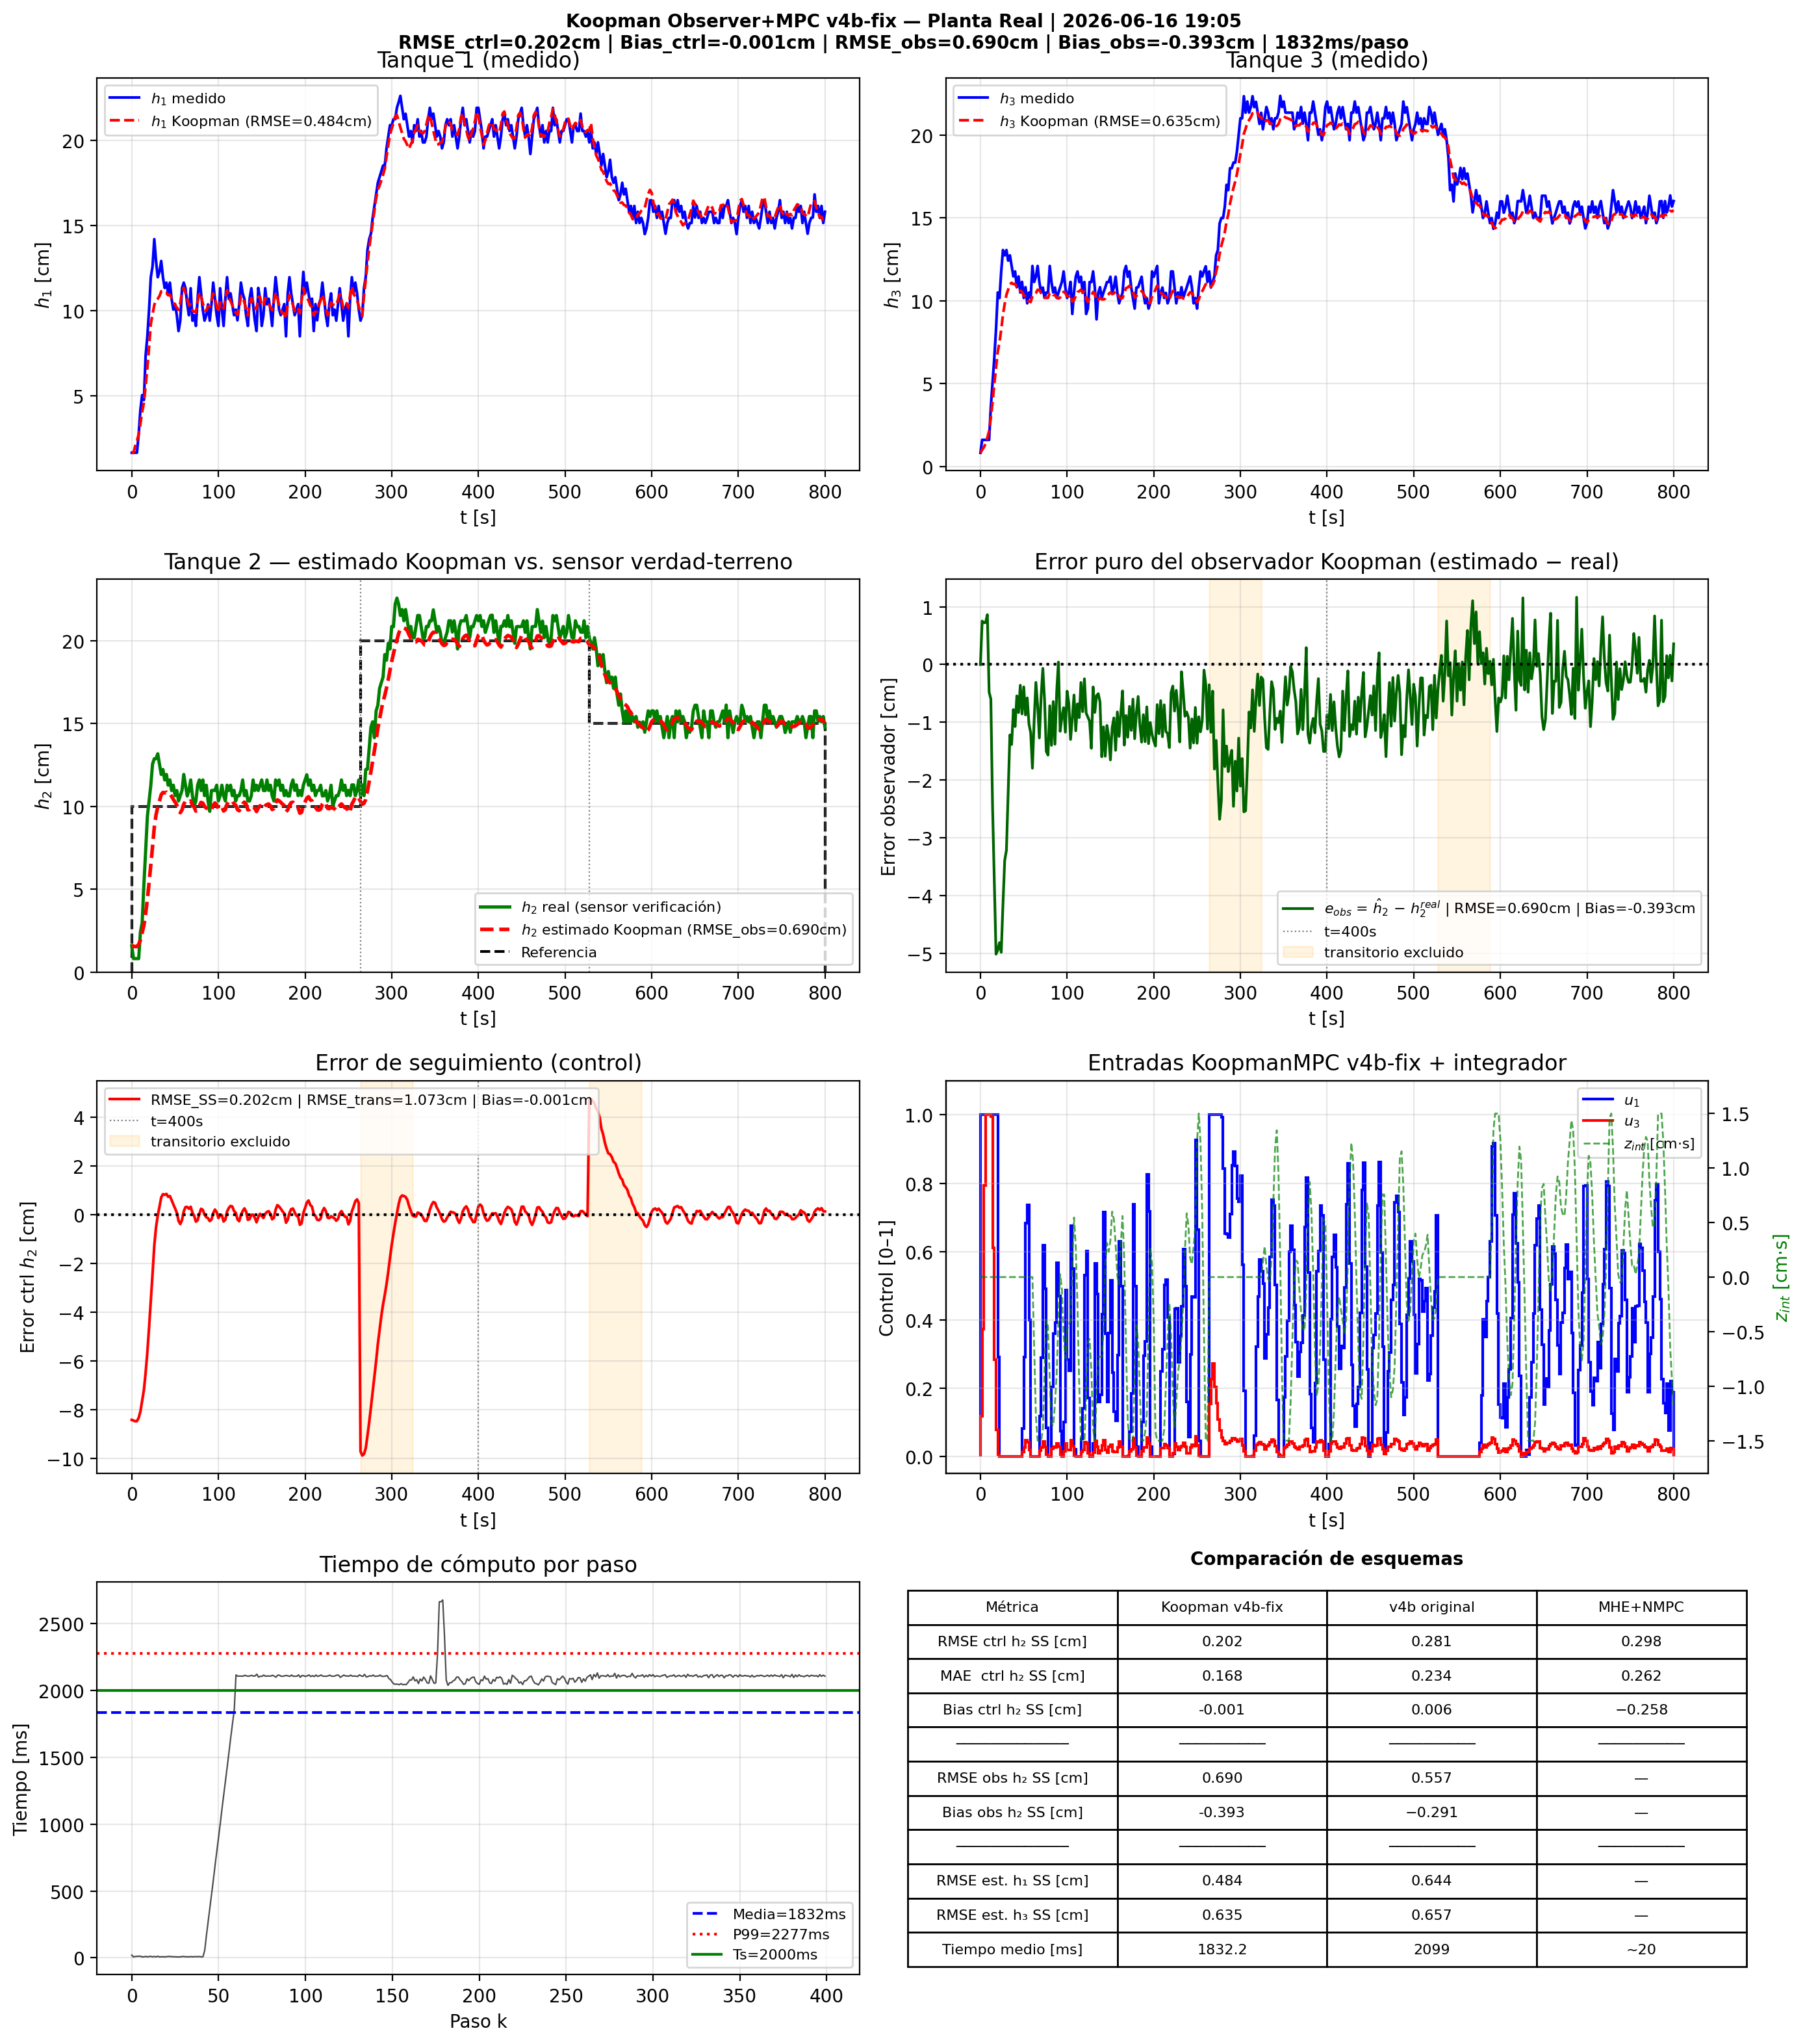

Values plotted in this chart, from the file beside it:
t_s, h1_meas_m, h1_est_m, h2_est_m, h2_real_m, error_obs_cm, h3_meas_m, h3_est_m, ref_m, u1, u3, z_int, error_ctrl_cm
0.0, 0.0166, 0.0166, 0.0159, 0.0159, 0.0, 0.0084, 0.0084, 0.1, 1, 0.1171, 0.0, -8.41
2.0, 0.0166, 0.01654, 0.01562, 0.0081, 0.7519, 0.0162, 0.01017, 0.1, 1, 0.3731, 0.0, -8.438
4.0, 0.0166, 0.02061, 0.01532, 0.0081, 0.7224, 0.0162, 0.01178, 0.1, 1, 0.7937, 0.0, -8.468
6.0, 0.0166, 0.02332, 0.01538, 0.0081, 0.7282, 0.0162, 0.01391, 0.1, 1, 1, 0.0, -8.462
8.0, 0.0275, 0.02753, 0.01673, 0.0081, 0.8627, 0.0162, 0.01752, 0.1, 1, 1, 0.0, -8.327
10.0, 0.0419, 0.03353, 0.01934, 0.0241, -0.4764, 0.0162, 0.02162, 0.1, 1, 1, 0.0, -8.066
12.0, 0.0504, 0.04052, 0.02371, 0.0297, -0.5985, 0.0363, 0.02946, 0.1, 1, 0.9956, 0.0, -7.629
14.0, 0.0475, 0.04593, 0.02812, 0.0528, -2.468, 0.0509, 0.0388, 0.1, 1, 0.6105, 0.0, -7.188
16.0, 0.0734, 0.0557, 0.03522, 0.0728, -3.758, 0.0655, 0.04994, 0.1, 1, 0.2833, 0.0, -6.478
18.0, 0.0849, 0.06636, 0.04365, 0.0938, -5.015, 0.0829, 0.05967, 0.1, 1, 0.07804, 0.0, -5.635
20.0, 0.1006, 0.07855, 0.05385, 0.1033, -4.945, 0.105, 0.06932, 0.1, 0.2916, 0.004991, 0.0, -4.615
22.0, 0.1196, 0.09216, 0.06465, 0.1128, -4.815, 0.1017, 0.07509, 0.1, 5.257229758154661e-07, 1.1893220493025966e-06, 0.0, -3.535
24.0, 0.1259, 0.09779, 0.07577, 0.1256, -4.983, 0.1179, 0.08264, 0.1, 3.876083944235333e-08, 9.065747492114977e-08, 0.0, -2.423
26.0, 0.1419, 0.1033, 0.08733, 0.1288, -4.147, 0.1306, 0.0917, 0.1, 8.18235118225935e-08, 1.805170783724873e-07, 0.0, -1.267
28.0, 0.1291, 0.106, 0.09485, 0.1288, -3.395, 0.1274, 0.09811, 0.1, 1.5418972648554855e-07, 3.4814558806264946e-07, 0.0, -0.5149
30.0, 0.1196, 0.1069, 0.09965, 0.1318, -3.215, 0.1306, 0.1036, 0.1, 4.2489952425349226e-07, 1.0238270142537029e-06, 0.0, -0.03465
32.0, 0.1228, 0.1085, 0.1033, 0.1256, -2.23, 0.1242, 0.1067, 0.1, 6.568618610300733e-07, 1.6434011559539085e-06, 0.0, 0.3297
34.0, 0.1291, 0.1113, 0.1071, 0.1193, -1.22, 0.1274, 0.11, 0.1, 2.096311656084684e-07, 5.173804635329573e-07, 0.0, 0.7102
36.0, 0.1196, 0.1115, 0.1084, 0.1223, -1.385, 0.121, 0.1109, 0.1, 5.759201056584982e-07, 1.4322905404175142e-06, 0.0, 0.8448
38.0, 0.1133, 0.1105, 0.1082, 0.116, -0.7803, 0.1147, 0.1101, 0.1, 5.293831154574474e-07, 1.310335139157746e-06, 0.0, 0.8197
40.0, 0.1164, 0.1104, 0.1086, 0.1193, -1.074, 0.1177, 0.1103, 0.1, 1.047517472429446e-06, 2.74551811916017e-06, 0.0, 0.8562
42.0, 0.1101, 0.109, 0.1074, 0.1128, -0.5436, 0.1082, 0.1082, 0.1, 8.941122954946197e-07, 2.3097112938105325e-06, 0.0, 0.7364
44.0, 0.1164, 0.1093, 0.1077, 0.116, -0.8318, 0.1147, 0.1083, 0.1, 2.593317377388202e-06, 7.5965353916838175e-06, 0.0, 0.7682
46.0, 0.1068, 0.1074, 0.106, 0.1096, -0.3592, 0.105, 0.1059, 0.1, 6.135122528058147e-06, 4.436874553619813e-05, 0.0, 0.6008
48.0, 0.1006, 0.1048, 0.1042, 0.1128, -0.856, 0.1114, 0.1055, 0.1, 0.08124, 0.01357, 0.0, 0.424
50.0, 0.1038, 0.1034, 0.1026, 0.1065, -0.3879, 0.1017, 0.1031, 0.1, 0.2913, 0.02586, 0.0, 0.2621
52.0, 0.0973, 0.1018, 0.1009, 0.1096, -0.8735, 0.1082, 0.1027, 0.1, 0.6828, 0.04631, 0.0, 0.08649
54.0, 0.088, 0.1004, 0.09751, 0.1033, -0.5787, 0.0985, 0.1001, 0.1, 0.737, 0.04177, 0.0, -0.2487
56.0, 0.0941, 0.1043, 0.0962, 0.1065, -1.03, 0.105, 0.09978, 0.1, 0.3995, 0.0189, 0.0, -0.3804
58.0, 0.1131, 0.1112, 0.09787, 0.1097, -1.183, 0.1017, 0.09922, 0.1, 8.415784226089173e-06, 2.2222149024164623e-05, 0.0, -0.2131
60.0, 0.1164, 0.1135, 0.1013, 0.1193, -1.795, 0.121, 0.1029, 0.1, 1.9664870205205607e-06, 6.262143181563429e-06, 0.0, 0.1347
62.0, 0.1131, 0.1104, 0.1032, 0.1128, -0.9634, 0.1114, 0.1036, 0.1, 2.537453973469754e-06, 8.874798669196714e-06, -0.006332, 0.3166
64.0, 0.1038, 0.1067, 0.1032, 0.1063, -0.3098, 0.1145, 0.1046, 0.1, 5.9928437478031905e-06, 5.353676211042964e-05, -0.01274, 0.3202
66.0, 0.0973, 0.103, 0.1025, 0.1096, -0.7114, 0.121, 0.1067, 0.1, 6.541348342589777e-06, 2.524185682974983e-05, -0.015, 0.2486
68.0, 0.1131, 0.1037, 0.1033, 0.116, -1.272, 0.1113, 0.1066, 0.1, 0.1169, 0.01625, -0.015, 0.3283
70.0, 0.0941, 0.1001, 0.1009, 0.1065, -0.5609, 0.105, 0.1046, 0.1, 0.2889, 0.0255, -0.015, 0.08906
72.0, 0.0973, 0.09939, 0.09953, 0.1002, -0.06713, 0.108, 0.104, 0.1, 0.6191, 0.04267, -0.01406, -0.04713
74.0, 0.091, 0.09893, 0.09718, 0.1033, -0.6121, 0.1017, 0.102, 0.1, 0.4912, 0.02787, -0.008416, -0.2821
76.0, 0.107, 0.105, 0.09776, 0.1128, -1.504, 0.105, 0.1018, 0.1, 0.08252, 0.004664, -0.003932, -0.2242
78.0, 0.1196, 0.1104, 0.1003, 0.116, -1.569, 0.105, 0.1018, 0.1, 3.2167679497336313e-06, 1.1255876302096485e-05, -0.004553, 0.03105
80.0, 0.1101, 0.1084, 0.1025, 0.1096, -0.7147, 0.121, 0.1049, 0.1, 8.026607026027885e-06, 0.0001508, -0.00946, 0.2453
82.0, 0.1006, 0.1044, 0.102, 0.116, -1.4, 0.1113, 0.1049, 0.1, 0.2039, 0.02181, -0.01347, 0.2005
84.0, 0.0941, 0.1002, 0.1001, 0.1065, -0.6413, 0.105, 0.1035, 0.1, 0.3601, 0.02836, -0.01364, 0.008676
86.0, 0.0973, 0.1, 0.09899, 0.1128, -1.381, 0.108, 0.1033, 0.1, 0.3908, 0.02695, -0.01163, -0.1008
88.0, 0.1036, 0.1025, 0.09861, 0.1033, -0.4689, 0.1017, 0.102, 0.1, 0.5672, 0.03703, -0.008848, -0.1389
90.0, 0.0941, 0.1024, 0.09741, 0.097, 0.041, 0.1048, 0.1014, 0.1, 0.4702, 0.02738, -0.003668, -0.259
92.0, 0.1038, 0.106, 0.09803, 0.1096, -1.157, 0.1082, 0.102, 0.1, 0.07402, 0.004637, 0.0002643, -0.1966
94.0, 0.1164, 0.1101, 0.1007, 0.1097, -0.9044, 0.1114, 0.1034, 0.1, 1.5307993123136646e-05, 0.000152, -0.001048, 0.06563
96.0, 0.1068, 0.1072, 0.1021, 0.1096, -0.748, 0.1177, 0.1054, 0.1, 0.09987, 0.01522, -0.005289, 0.212
98.0, 0.0973, 0.1026, 0.1011, 0.1128, -1.172, 0.108, 0.1047, 0.1, 0.4863, 0.03827, -0.007456, 0.1084
100.0, 0.091, 0.099, 0.09868, 0.1033, -0.4618, 0.1017, 0.1027, 0.1, 0.2828, 0.01796, -0.004819, -0.1318
102.0, 0.1131, 0.1049, 0.09978, 0.1065, -0.6723, 0.1048, 0.1027, 0.1, 0.2506, 0.01917, -0.004374, -0.02227
104.0, 0.1006, 0.1043, 0.09982, 0.1128, -1.298, 0.1114, 0.1036, 0.1, 0.6751, 0.04667, -0.004017, -0.01785
106.0, 0.091, 0.1012, 0.09724, 0.1065, -0.9261, 0.0921, 0.09965, 0.1, 0.549, 0.03055, 0.001504, -0.2761
108.0, 0.1068, 0.1067, 0.09802, 0.1033, -0.528, 0.105, 0.1003, 0.1, 0.02065, 0.000576, 0.005465, -0.198
110.0, 0.1196, 0.112, 0.1013, 0.1128, -1.148, 0.1145, 0.103, 0.1, 9.171388589881148e-06, 3.915426103969455e-05, 0.002833, 0.1316
112.0, 0.1068, 0.1078, 0.1028, 0.1096, -0.6811, 0.1177, 0.1053, 0.1, 2.6385704370834123e-06, 9.429761684463114e-06, -0.002746, 0.2789
114.0, 0.1101, 0.1056, 0.1036, 0.1128, -0.919, 0.1113, 0.1057, 0.1, 3.138243544038421e-06, 1.2161629799263126e-05, -0.009967, 0.361
116.0, 0.1038, 0.1031, 0.1034, 0.1065, -0.3109, 0.1145, 0.1067, 0.1, 0.05045, 0.01243, -0.015, 0.3391
118.0, 0.0973, 0.09996, 0.1015, 0.1097, -0.8168, 0.1048, 0.1051, 0.1, 0.1404, 0.01781, -0.015, 0.1532
... 340 more rows
